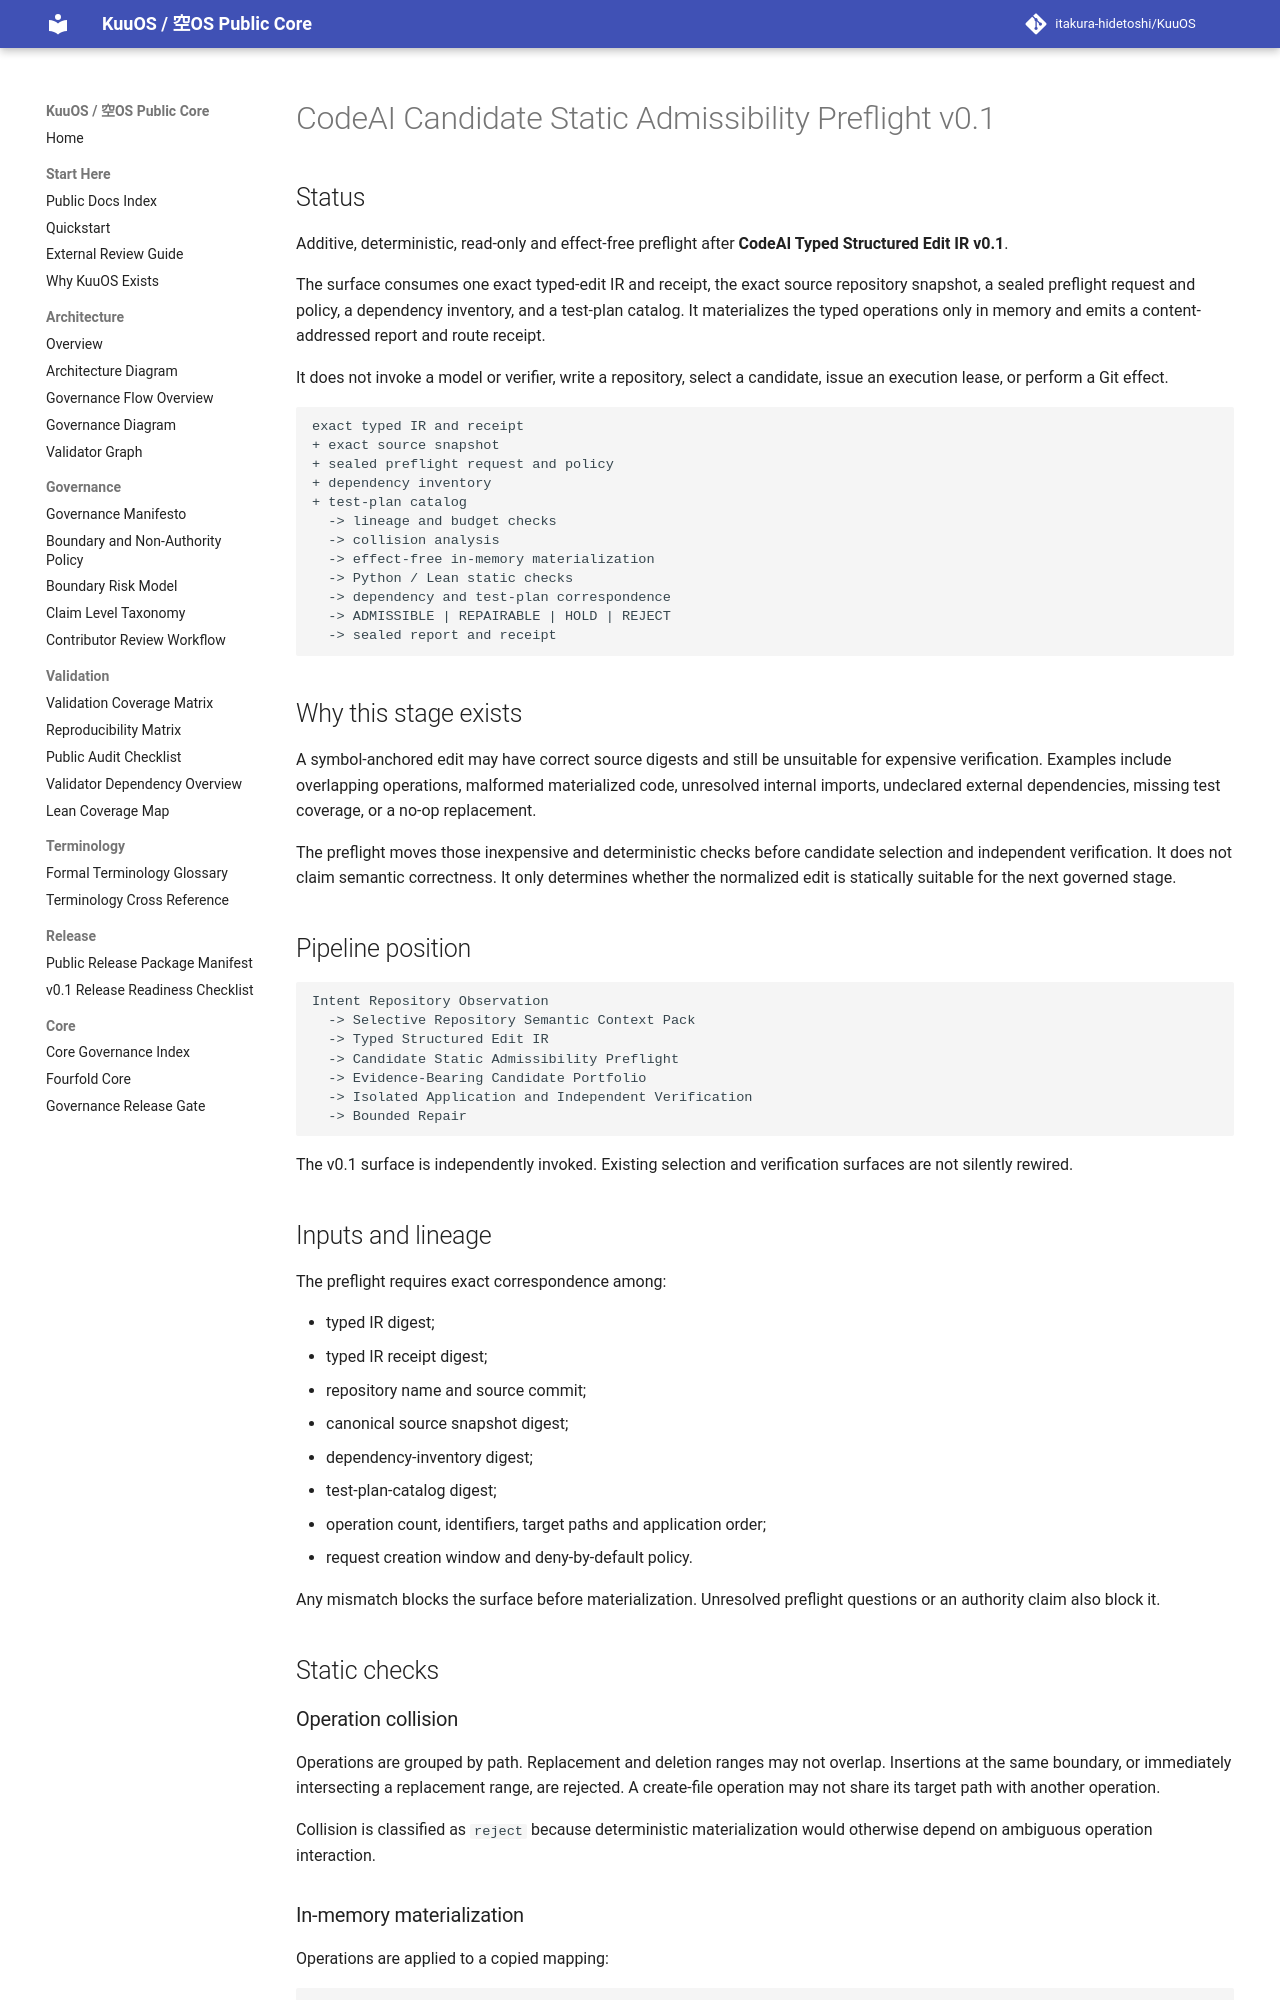

repository: itakura-hidetoshi/KuuOS · page: KUUOS_CODEAI_CANDIDATE_STATIC_ADMISSIBILITY_PREFLIGHT_v0_1/index.html · generator: mkdocs

# CodeAI Candidate Static Admissibility Preflight v0.1

## Status

Additive, deterministic, read-only and effect-free preflight after **CodeAI Typed Structured Edit IR v0.1**.

The surface consumes one exact typed-edit IR and receipt, the exact source repository snapshot, a sealed preflight request and policy, a dependency inventory, and a test-plan catalog. It materializes the typed operations only in memory and emits a content-addressed report and route receipt.

It does not invoke a model or verifier, write a repository, select a candidate, issue an execution lease, or perform a Git effect.

```text
exact typed IR and receipt
+ exact source snapshot
+ sealed preflight request and policy
+ dependency inventory
+ test-plan catalog
  -> lineage and budget checks
  -> collision analysis
  -> effect-free in-memory materialization
  -> Python / Lean static checks
  -> dependency and test-plan correspondence
  -> ADMISSIBLE | REPAIRABLE | HOLD | REJECT
  -> sealed report and receipt
```

## Why this stage exists

A symbol-anchored edit may have correct source digests and still be unsuitable for expensive verification. Examples include overlapping operations, malformed materialized code, unresolved internal imports, undeclared external dependencies, missing test coverage, or a no-op replacement.

The preflight moves those inexpensive and deterministic checks before candidate selection and independent verification. It does not claim semantic correctness. It only determines whether the normalized edit is statically suitable for the next governed stage.

## Pipeline position

```text
Intent Repository Observation
  -> Selective Repository Semantic Context Pack
  -> Typed Structured Edit IR
  -> Candidate Static Admissibility Preflight
  -> Evidence-Bearing Candidate Portfolio
  -> Isolated Application and Independent Verification
  -> Bounded Repair
```

The v0.1 surface is independently invoked. Existing selection and verification surfaces are not silently rewired.

## Inputs and lineage

The preflight requires exact correspondence among:

- typed IR digest;
- typed IR receipt digest;
- repository name and source commit;
- canonical source snapshot digest;
- dependency-inventory digest;
- test-plan-catalog digest;
- operation count, identifiers, target paths and application order;
- request creation window and deny-by-default policy.

Any mismatch blocks the surface before materialization. Unresolved preflight questions or an authority claim also block it.

## Static checks
